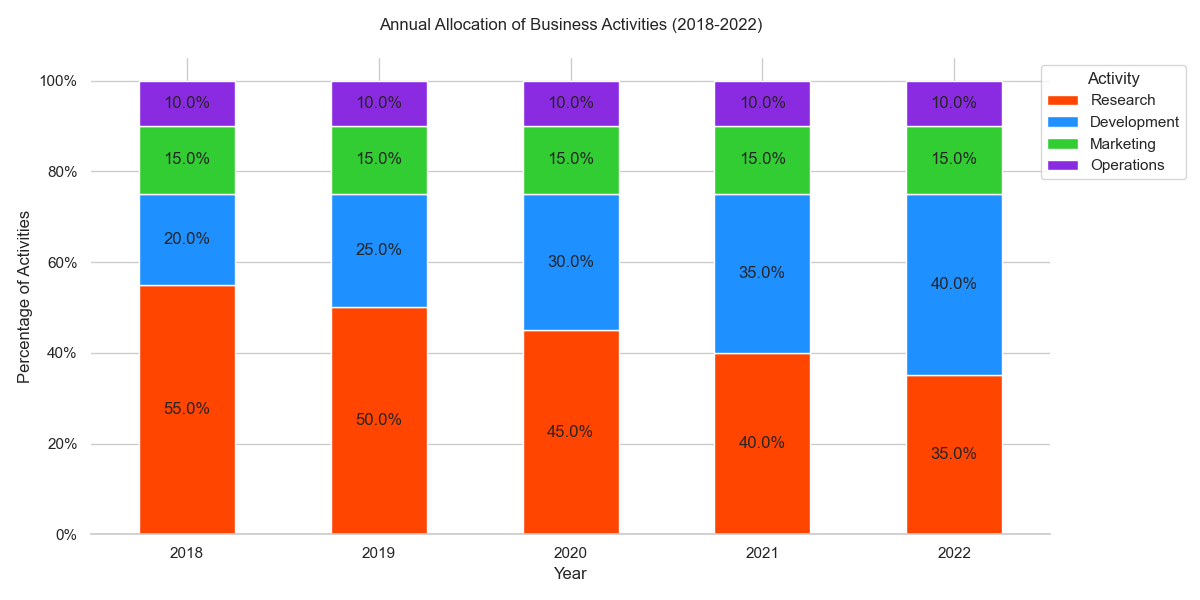

The data file committed next to this chart (first rows):
Year, Research, Development, Marketing, Operations
2018, 55, 20, 15, 10
2019, 50, 25, 15, 10
2020, 45, 30, 15, 10
2021, 40, 35, 15, 10
2022, 35, 40, 15, 10
